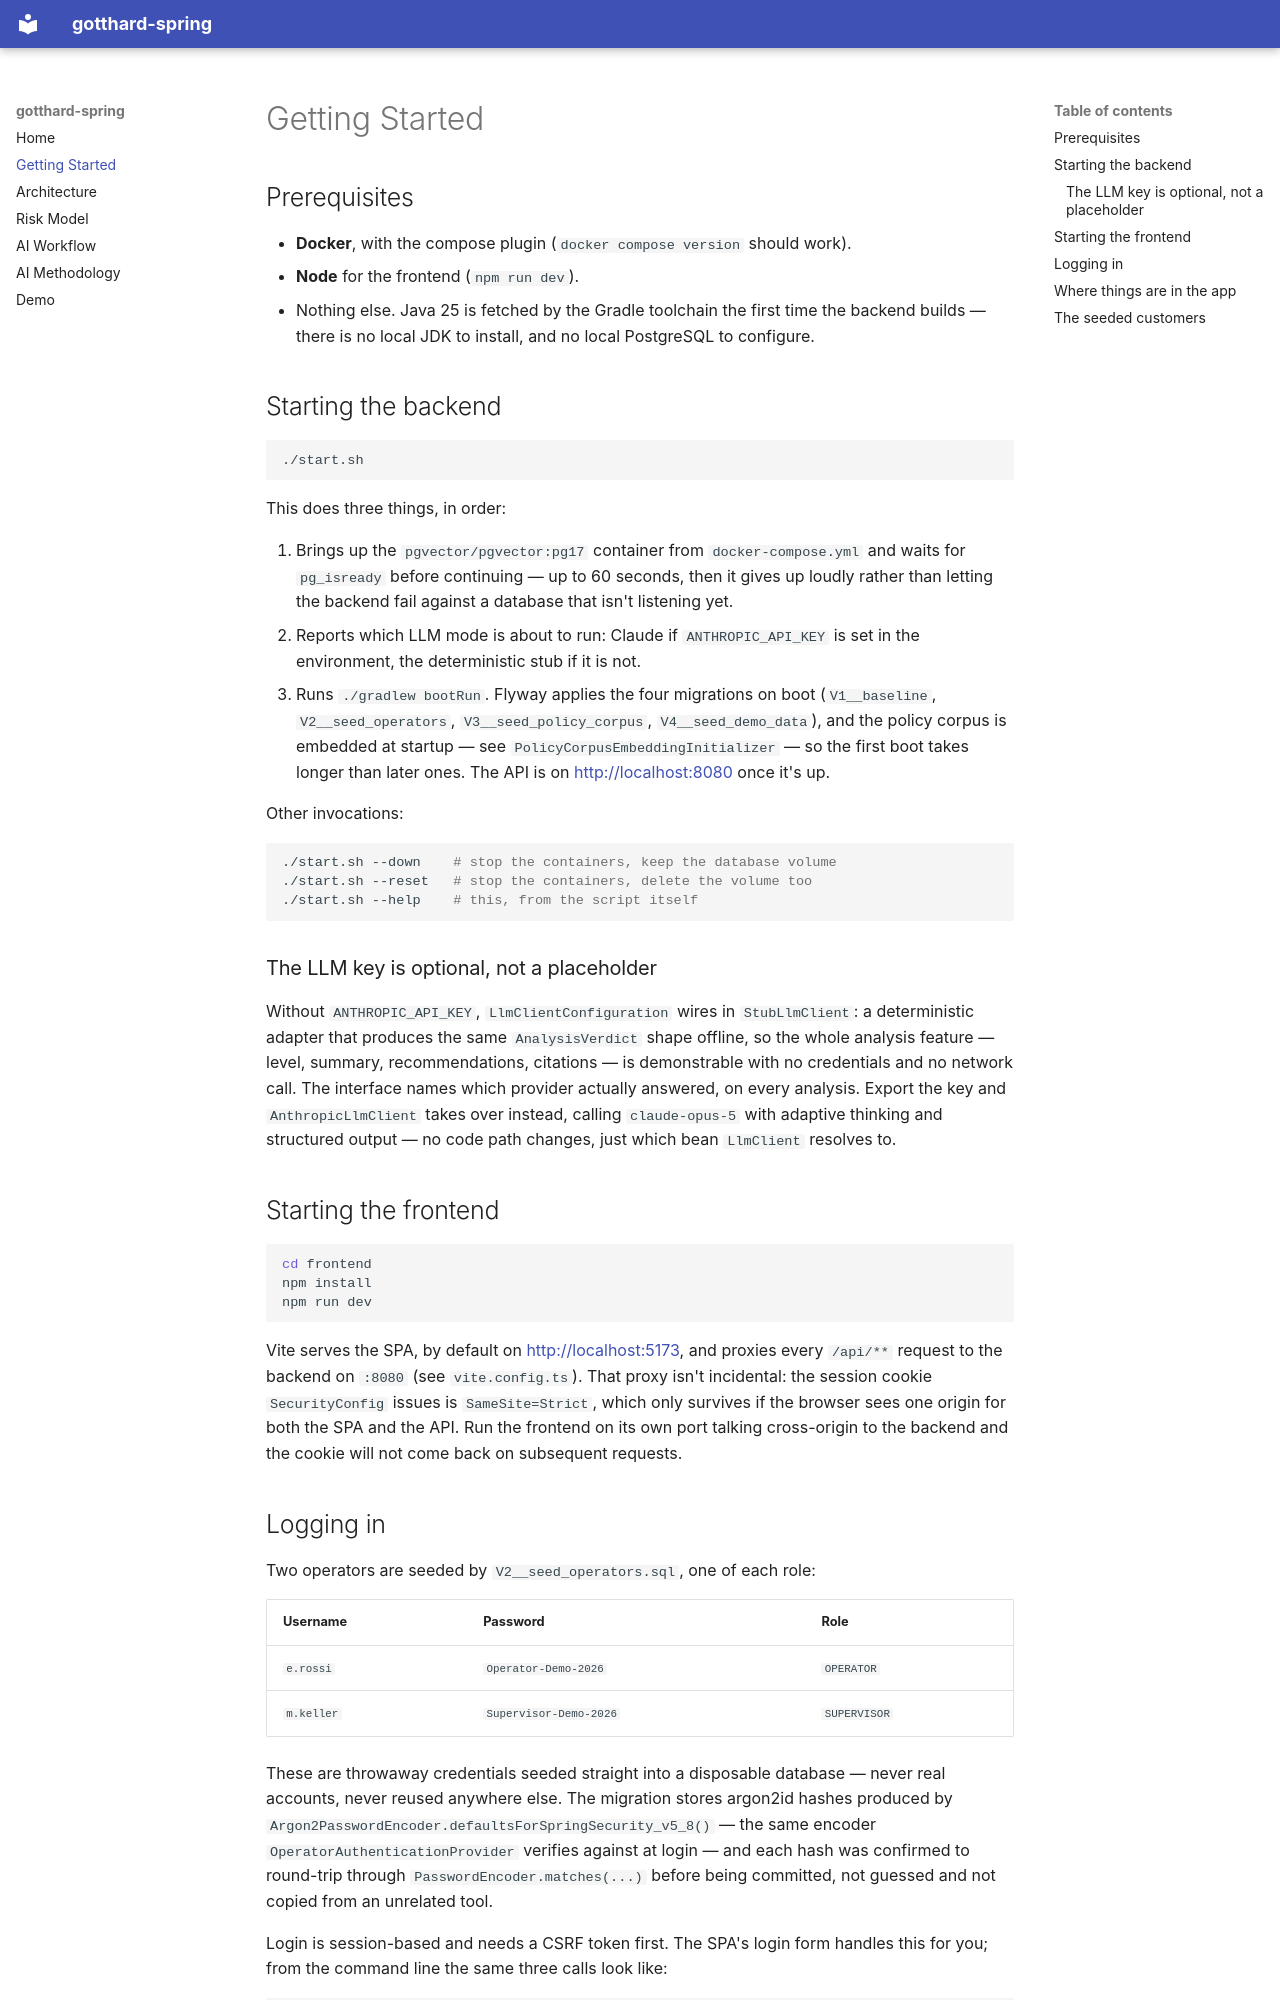

repository: sneakyjbras/gotthard-spring · page: getting-started/index.html · generator: mkdocs

# Getting Started

## Prerequisites

- **Docker**, with the compose plugin (`docker compose version` should work).
- **Node** for the frontend (`npm run dev`).
- Nothing else. Java 25 is fetched by the Gradle toolchain the first time the
  backend builds — there is no local JDK to install, and no local PostgreSQL
  to configure.

## Starting the backend

```bash
./start.sh
```

This does three things, in order:

1. Brings up the `pgvector/pgvector:pg17` container from `docker-compose.yml`
   and waits for `pg_isready` before continuing — up to 60 seconds, then it
   gives up loudly rather than letting the backend fail against a database
   that isn't listening yet.
2. Reports which LLM mode is about to run: Claude if `ANTHROPIC_API_KEY` is
   set in the environment, the deterministic stub if it is not.
3. Runs `./gradlew bootRun`. Flyway applies the four migrations on boot
   (`V1__baseline`, `V2__seed_operators`, `V3__seed_policy_corpus`,
   `V4__seed_demo_data`), and the policy corpus is embedded at startup — see
   `PolicyCorpusEmbeddingInitializer` — so the first boot takes longer than
   later ones. The API is on <http://localhost:8080> once it's up.

Other invocations:

```bash
./start.sh --down    # stop the containers, keep the database volume
./start.sh --reset   # stop the containers, delete the volume too
./start.sh --help    # this, from the script itself
```

### The LLM key is optional, not a placeholder

Without `ANTHROPIC_API_KEY`, `LlmClientConfiguration` wires in
`StubLlmClient`: a deterministic adapter that produces the same
`AnalysisVerdict` shape offline, so the whole analysis feature — level,
summary, recommendations, citations — is demonstrable with no credentials and
no network call. The interface names which provider actually answered, on
every analysis. Export the key and `AnthropicLlmClient` takes over instead,
calling `claude-opus-5` with adaptive thinking and structured output — no code
path changes, just which bean `LlmClient` resolves to.

## Starting the frontend

```bash
cd frontend
npm install
npm run dev
```

Vite serves the SPA, by default on <http://localhost:5173>, and proxies every
`/api/**` request to the backend on `:8080` (see `vite.config.ts`). That
proxy isn't incidental: the session cookie `SecurityConfig` issues is
`SameSite=Strict`, which only survives if the browser sees one origin for
both the SPA and the API. Run the frontend on its own port talking cross-origin
to the backend and the cookie will not come back on subsequent requests.
